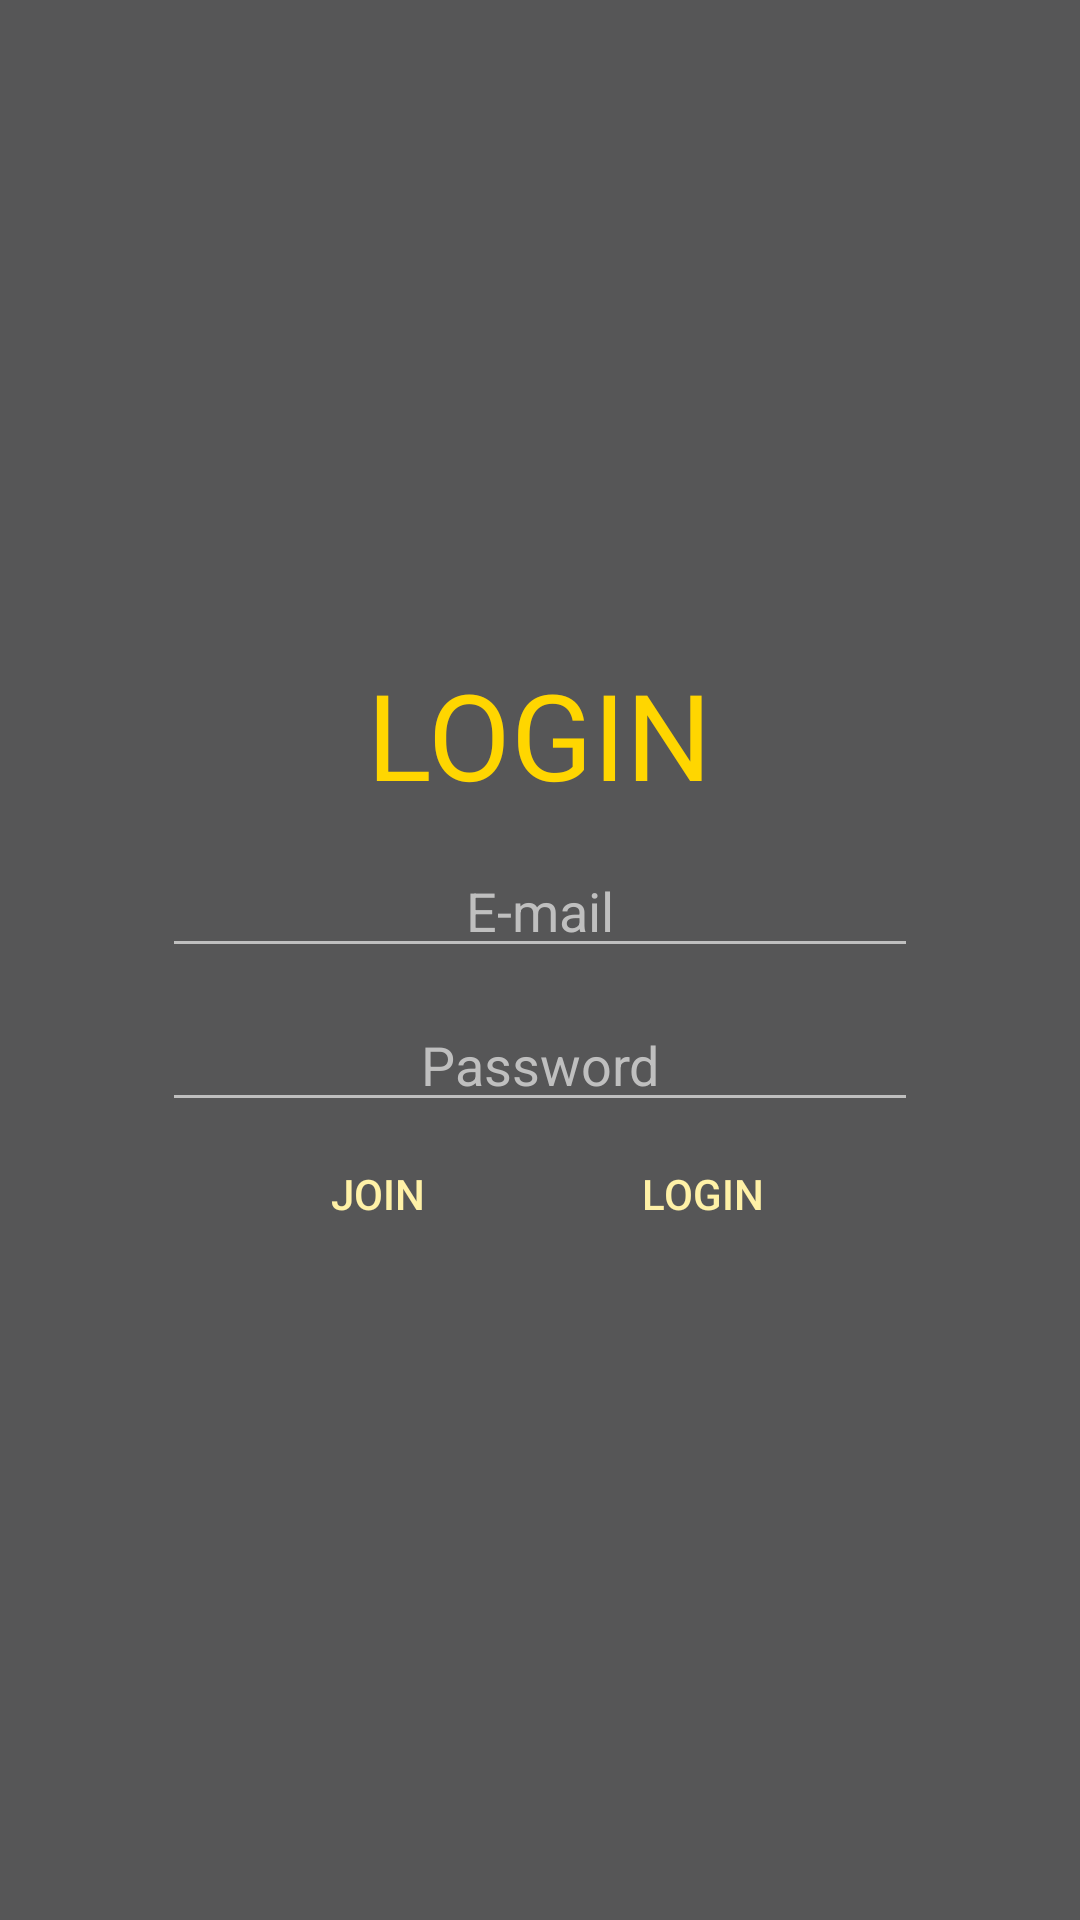

Android layout source for this screen:
<!-- AndroidManifest.xml: application theme Theme.WriteAndReadWithRealtimeDatabase -->
<!-- res/layout/activity_login.xml -->
<?xml version="1.0" encoding="utf-8"?>
<LinearLayout xmlns:android="http://schemas.android.com/apk/res/android"
    xmlns:app="http://schemas.android.com/apk/res-auto"
    xmlns:tools="http://schemas.android.com/tools"
    android:layout_width="match_parent"
    android:layout_height="match_parent"
    android:background="#565657"
    android:orientation="vertical"
    android:gravity="center"
    tools:context=".LoginActivity">

    <TextView
        android:layout_width="wrap_content"
        android:layout_height="wrap_content"
        android:text="LOGIN"
        android:textSize="40dp"
        android:textColor="#FFD600" />

    <EditText
        android:layout_width="wrap_content"
        android:layout_height="wrap_content"
        android:id="@+id/loginEmail"
        android:ems="12"
        android:hint="E-mail"
        android:inputType="textEmailAddress"
        android:layout_marginTop="10dp"
        android:textAlignment="center"
        android:textColorHint="#BFBFBF"
        android:textColor="@color/white"
        android:backgroundTint="#BFBFBF" />

    <EditText
        android:layout_width="wrap_content"
        android:layout_height="wrap_content"
        android:id="@+id/loginPW"
        android:ems="12"
        android:hint="Password"
        android:inputType="textPassword"
        android:layout_marginTop="10dp"
        android:textAlignment="center"
        android:textColorHint="#BFBFBF"
        android:textColor="@color/white"
        android:backgroundTint="#BFBFBF" />

    <LinearLayout
        android:layout_width="match_parent"
        android:layout_height="wrap_content"
        android:gravity="center"
        android:orientation="horizontal" >

        <Button
            android:layout_width="wrap_content"
            android:layout_height="wrap_content"
            android:text="JOIN"
            android:layout_marginRight="20dp"
            android:textColor="#FFF1A7"
            android:background="#00ff0000"
            android:onClick="onClickJoin" />

        <Button
            android:layout_width="wrap_content"
            android:layout_height="wrap_content"
            android:text="LOGIN"
            android:textColor="#FFF1A7"
            android:background="#00ff0000"
            android:onClick="onClickLogin" />
    </LinearLayout>
</LinearLayout>
<!-- resources referenced by this layout -->
<resources>
  <color name="white">#FFFFFFFF</color>
  <style name="Theme.WriteAndReadWithRealtimeDatabase" parent="Theme.MaterialComponents.DayNight.NoActionBar">
          
          <item name="colorPrimary">@color/purple_500</item>
          <item name="colorPrimaryVariant">@color/titleBar</item>
          <item name="colorOnPrimary">@color/white</item>
          
          <item name="colorSecondary">@color/teal_200</item>
          <item name="colorSecondaryVariant">@color/teal_700</item>
          <item name="colorOnSecondary">@color/black</item>
          
          <item name="android:statusBarColor" tools:targetApi="l">?attr/colorPrimaryVariant</item>
          
      </style>
  <color name="purple_500">#FF6200EE</color>
  <color name="titleBar">#565657</color>
  <color name="teal_200">#FF03DAC5</color>
  <color name="teal_700">#FF018786</color>
  <color name="black">#FF000000</color>
</resources>
